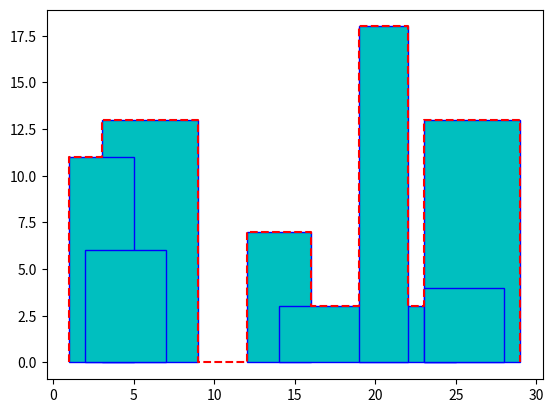

Generate this figure with matplotlib:
import matplotlib.pyplot as plt

def cherche_etoile(tab):
    pass # toudoux

def exp(x,n):
    pass

def speedexp(x,n):
    pass

def skyline_naif(immeubles):
    pass

def fusion_skylines(skyline1,skyline2):
    pass

def skyuline_dpr(immeubles):
    pass


def show(immeubles,skyline):
    # Une fonction permettant d'afficher les immeubles en bleu et une
    # skyline en rouge par dessus.
    for (x0,H,x1) in immeubles:
        X = [x0,x0,x1,x1]
        Y = [0,H,H,0]
        plt.fill(X,Y,color='c',edgecolor="b")
    X = []
    Y = [0]
    lastx = 0
    for (x,h) in skyline :
        X.append(x)
        X.append(x)
        Y.append(h)
        Y.append(h)
        lastx = x
    X.append(lastx)
    plt.plot(X,Y,color='r',linestyle="--")
    
    plt.show()
    

immeubles= [(3,13,9),(1,11,5),(12,7,16),(14,3,25),(19,18,22),(2,6,7),(23,13,29),(23,4,28)]
skyline = [(1,11),(3,13),(9,0),(12,7),(16,3),(19,18),(22,3),(23,13),(29,0)]

show(immeubles,skyline)
